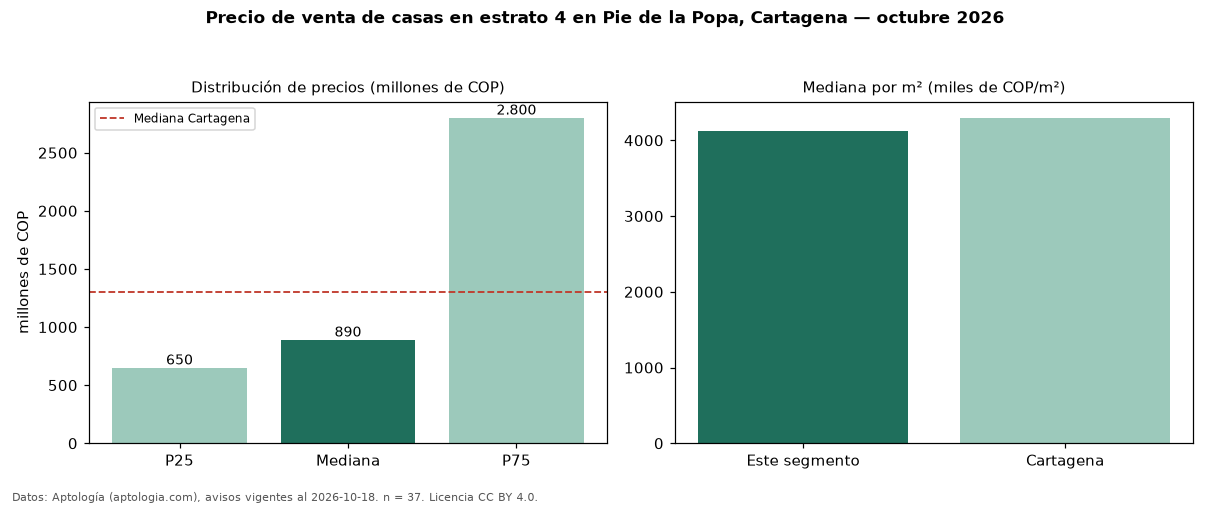

The table this chart was drawn from, first rows:
seccion, metrica, valor, moneda, n
filtro, estrato, 4, , 37
precio, p25, 650000000, COP, 37
precio, mediana, 890000000, COP, 37
precio, p75, 2800000000, COP, 37
precio, minimo, 420000000, COP, 37
precio, maximo, 3950000000, COP, 37
m2, mediana_precio_m2, 4122137, COP, 37
m2, area_mediana_m2, 207.0, m2, 37
banos, mediana_banos, 3.0, , 
parqueadero, pct_con_parqueadero, 93.9, %, 33
estrato, estrato_mas_frecuente, 4, , 37
habitaciones, 3+, 890000000, COP, 35
ciudad, mediana_ciudad_referencia, 1300000000, COP, 
ciudad, mediana_m2_ciudad, 4296875, COP, 
fuente, fecha_datos, 2026-10-18, , 
fuente, atribucion, https://www.aptologia.com/casas-en-venta…, , 
fuente, licencia, CC BY 4.0, , 
